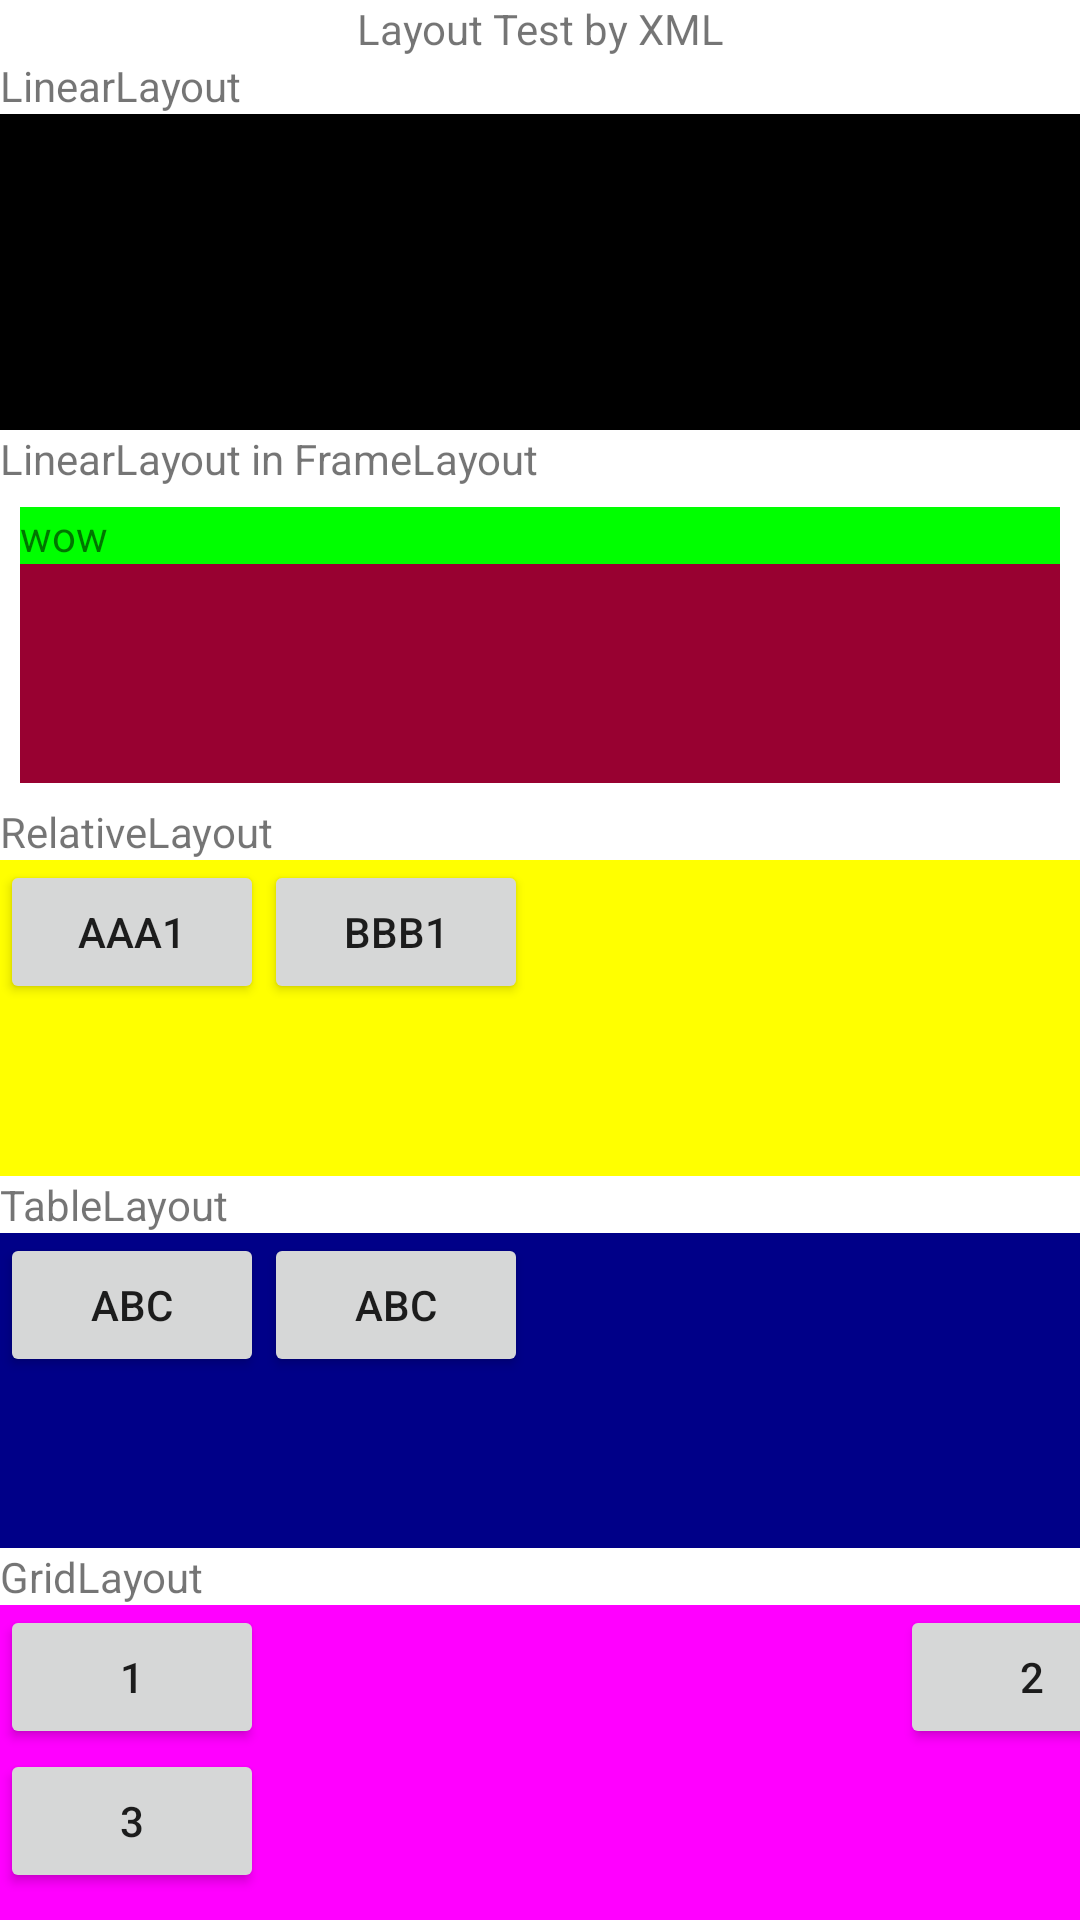

The Android layout XML behind this screen, and the referenced resources:
<!-- AndroidManifest.xml: application theme Theme.Intentexam1 -->
<!-- res/layout/activity_layouts.xml -->
<?xml version="1.0" encoding="utf-8"?>
<androidx.constraintlayout.widget.ConstraintLayout xmlns:android="http://schemas.android.com/apk/res/android"
    xmlns:app="http://schemas.android.com/apk/res-auto"
    xmlns:tools="http://schemas.android.com/tools"
    android:layout_width="match_parent"
    android:layout_height="match_parent"
    tools:context=".XmlOnlyActivity">


    <LinearLayout
        android:layout_width="match_parent"
        android:layout_height="match_parent"
        android:orientation="vertical">

        <TextView
            android:layout_width="match_parent"
            android:layout_height="wrap_content"
            android:gravity="center"
            android:text="Layout Test by XML" />

        <TextView
            android:layout_width="match_parent"
            android:layout_height="wrap_content"
            android:text="LinearLayout" />

        <LinearLayout
            android:id="@+id/xmlLinearLay"
            android:layout_width="match_parent"
            android:layout_height="match_parent"
            android:layout_weight="1"
            android:background="#000000"
            android:orientation="vertical" />

        <TextView
            android:layout_width="match_parent"
            android:layout_height="wrap_content"
            android:text="LinearLayout in FrameLayout" />

        <FrameLayout
            android:layout_width="match_parent"
            android:layout_height="match_parent"
            android:layout_margin="20px"
            android:layout_weight="1"
            android:background="#000000">

            <LinearLayout
                android:layout_width="match_parent"
                android:layout_height="300px"
                android:background="#980131">

                <TextView
                    android:layout_width="match_parent"
                    android:layout_height="wrap_content"
                    android:background="#00FF00"
                    android:text="wow" />
            </LinearLayout>
        </FrameLayout>

        <TextView
            android:layout_width="match_parent"
            android:layout_height="wrap_content"
            android:text="RelativeLayout" />

        <RelativeLayout
            android:layout_width="match_parent"
            android:layout_height="match_parent"
            android:layout_weight="1"
            android:background="#FFFF00">

            <Button
                android:id="@+id/xmlRelLayBtnA"
                android:layout_width="wrap_content"
                android:layout_height="wrap_content"
                android:text="aaa1" />

            <Button
                android:id="@+id/xmlRelLayBtnB"
                android:layout_width="wrap_content"
                android:layout_height="wrap_content"
                android:layout_toRightOf="@+id/xmlRelLayBtnA"
                android:text="bbb1" />

        </RelativeLayout>
        <TextView
            android:layout_width="match_parent"
            android:layout_height="wrap_content"
            android:text="TableLayout" />
        <TableLayout
            android:layout_width="match_parent"
            android:layout_height="match_parent"
            android:layout_weight="1"
            android:background="#000088"
            >
            <TableRow>
                <Button
                    android:layout_width="wrap_content"
                    android:layout_height="wrap_content"
                    android:text="abc"/>
                <Button
                    android:layout_width="wrap_content"
                    android:layout_height="wrap_content"
                    android:text="abc"/>
            </TableRow>
        </TableLayout>
        <TextView
            android:layout_width="match_parent"
            android:layout_height="wrap_content"
            android:text="GridLayout" />
        <GridLayout
            android:layout_width="wrap_content"
            android:layout_height="match_parent"
            android:background="#FF00FF"
            android:layout_weight="1"
            android:orientation="horizontal"
            android:columnCount="2"
            android:rowCount="3">
            <Button
                android:layout_width="wrap_content"
                android:layout_height="wrap_content"
                android:text="1"/>
            <Button
                android:layout_width="wrap_content"
                android:layout_height="wrap_content"
                android:text="2"/>
            <Button
                android:layout_width="wrap_content"
                android:layout_height="wrap_content"
                android:text="3"/>
            <ImageView
                android:layout_width="wrap_content"
                android:layout_height="30dp"
                android:src="@mipmap/ic_launcher"/>
            <EditText
                android:layout_width="wrap_content"
                android:layout_height="wrap_content"
                android:text="please input message"
                android:width="300dp"/>


        </GridLayout>


    </LinearLayout>

</androidx.constraintlayout.widget.ConstraintLayout>
<!-- resources referenced by this layout -->
<resources>
  <style name="Theme.Intentexam1" parent="Theme.MaterialComponents.DayNight.DarkActionBar">
          
          <item name="colorPrimary">@color/purple_500</item>
          <item name="colorPrimaryVariant">@color/purple_700</item>
          <item name="colorOnPrimary">@color/white</item>
          
          <item name="colorSecondary">@color/teal_200</item>
          <item name="colorSecondaryVariant">@color/teal_700</item>
          <item name="colorOnSecondary">@color/black</item>
          
          <item name="android:statusBarColor" tools:targetApi="l">?attr/colorPrimaryVariant</item>
          
      </style>
  <!-- not gathered from this repository: default colours our renderer supplied (Android Studio template values) -->
  <color name="purple_500">#FF6200EE</color>
  <color name="purple_700">#FF3700B3</color>
  <color name="teal_200">#FF03DAC5</color>
  <color name="teal_700">#FF018786</color>
  <color name="black">#FF000000</color>
  <color name="white">#FFFFFFFF</color>
</resources>
